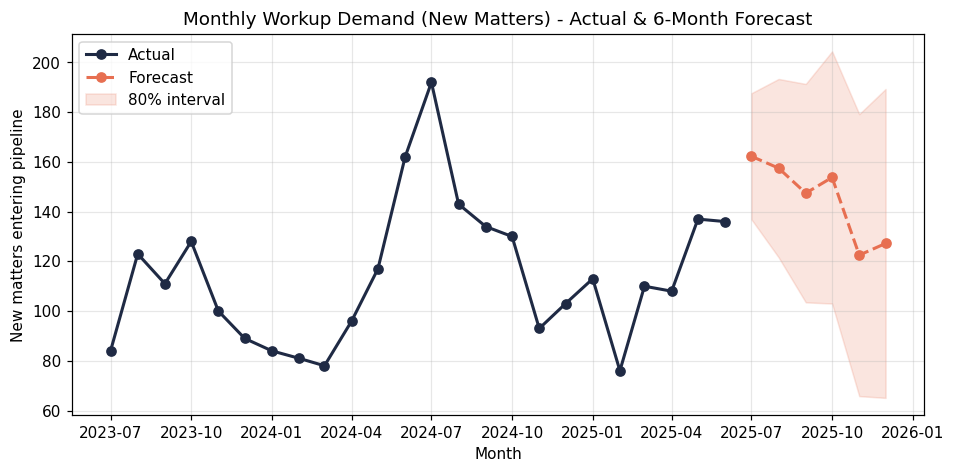

The table this chart was drawn from, first rows:
month, new_matters, type, lower_80, upper_80
2023-07-01, 84.0, actual, , 
2023-08-01, 123.0, actual, , 
2023-09-01, 111.0, actual, , 
2023-10-01, 128.0, actual, , 
2023-11-01, 100.0, actual, , 
2023-12-01, 89.0, actual, , 
2024-01-01, 84.0, actual, , 
2024-02-01, 81.0, actual, , 
2024-03-01, 78.0, actual, , 
2024-04-01, 96.0, actual, , 
2024-05-01, 117.0, actual, , 
2024-06-01, 162.0, actual, , 
2024-07-01, 192.0, actual, , 
2024-08-01, 143.0, actual, , 
2024-09-01, 134.0, actual, , 
2024-10-01, 130.0, actual, , 
2024-11-01, 93.0, actual, , 
2024-12-01, 103.0, actual, , 
2025-01-01, 113.0, actual, , 
2025-02-01, 76.0, actual, , 
2025-03-01, 110.0, actual, , 
2025-04-01, 108.0, actual, , 
2025-05-01, 137.0, actual, , 
2025-06-01, 136.0, actual, , 
2025-07-01, 162.3, forecast, 136.9, 187.6
2025-08-01, 157.5, forecast, 121.6, 193.4
2025-09-01, 147.4, forecast, 103.5, 191.4
2025-10-01, 153.8, forecast, 103.0, 204.5
2025-11-01, 122.5, forecast, 65.8, 179.2
2025-12-01, 127.2, forecast, 65.1, 189.3
